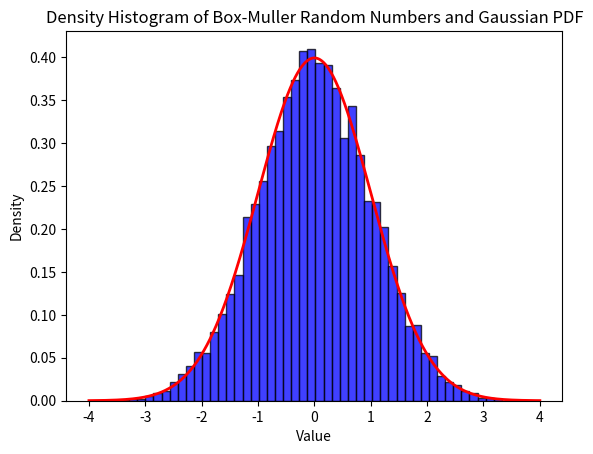

Write Python code to recreate this figure.
import numpy as np
import matplotlib.pyplot as plt

def box_muller(n):
    u1 = np.random.rand(n // 2)
    u2 = np.random.rand(n // 2)
    
    # Apply the Box-Muller transform
    r = np.sqrt(-2 * np.log(u1))
    theta = 2 * np.pi * u2
    z0 = r * np.cos(theta)
    z1 = r * np.sin(theta)
    
    # Combine the pairs into a single array
    return np.concatenate((z0, z1))

# Generate 10,000 Gaussian-distributed random numbers
n = 10000
random_numbers = box_muller(n)

# Plotting the histogram
plt.hist(random_numbers, bins=50, density=True, alpha=0.75, color='blue', edgecolor='black')

# Plot the Gaussian PDF
x = np.linspace(-4, 4, 1000)
gaussian_pdf = (1 / np.sqrt(2 * np.pi)) * np.exp(-0.5 * x**2)
plt.plot(x, gaussian_pdf, 'r-', lw=2)
plt.xlabel('Value')
plt.ylabel('Density')
plt.title('Density Histogram of Box-Muller Random Numbers and Gaussian PDF')

plt.show()
